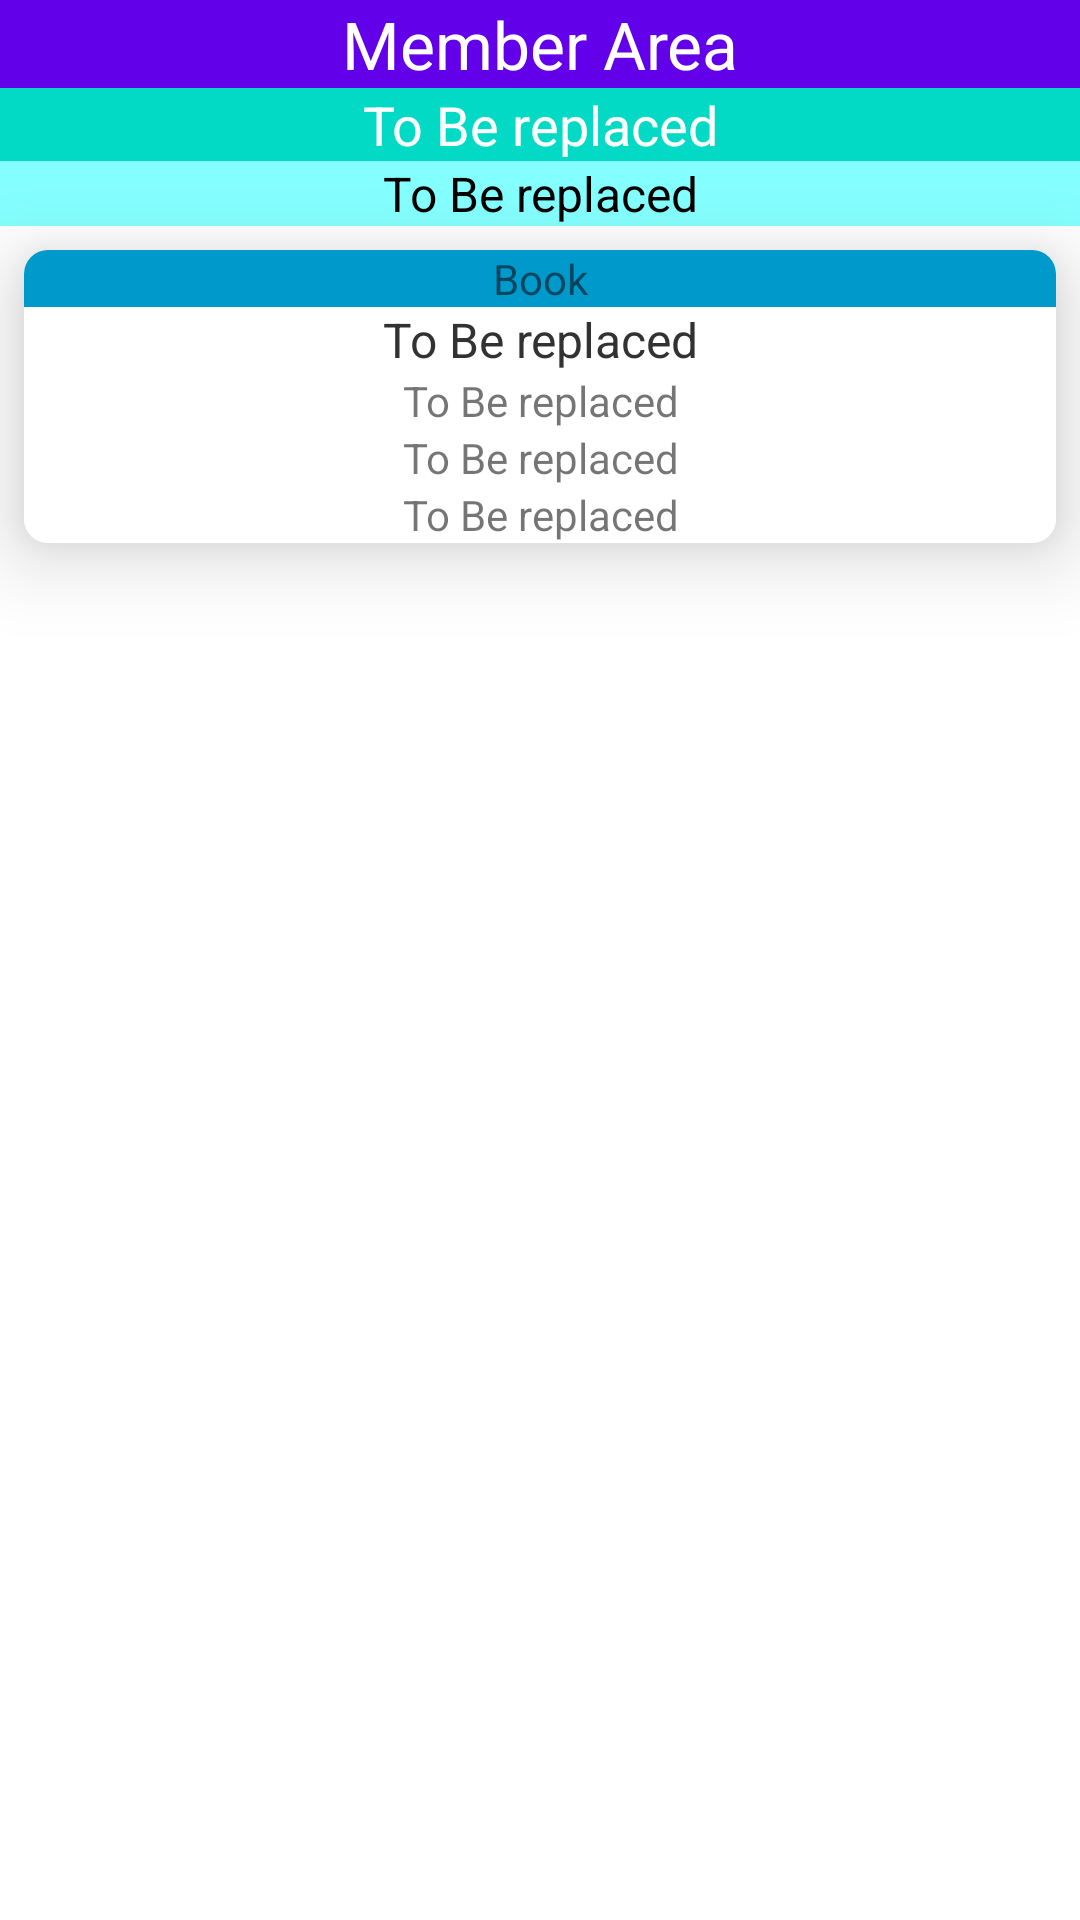

Reconstruct the res/layout file that produces this screen, plus the resources it refers to.
<!-- AndroidManifest.xml: application theme AppTheme -->
<!-- res/layout/fragment_book_details.xml -->
<?xml version="1.0" encoding="utf-8"?>

<LinearLayout xmlns:android="http://schemas.android.com/apk/res/android"
    xmlns:app="http://schemas.android.com/apk/res-auto"
    xmlns:tools="http://schemas.android.com/tools"
    android:layout_width="match_parent"
    android:layout_height="match_parent"
    android:background="@android:color/white"
    android:orientation="vertical">

    <TextView
        android:id="@+id/book_details_title1"
        android:text="@string/member_area"
        style="@style/my_headLine1" />

    <TextView
        android:id="@+id/book_details_title2"
        style="@style/my_headLine2"
        android:text="@string/to_be_replaced" />

    <TextView
        android:id="@+id/book_details_title3"
        style="@style/my_headLine3"
        android:text="@string/to_be_replaced" />

    <androidx.cardview.widget.CardView
        android:layout_width="match_parent"
        android:layout_height="wrap_content"
        android:layout_margin="8dp"
        app:cardCornerRadius="8dp"
        app:cardElevation="16dp">

        <LinearLayout
            android:layout_width="match_parent"
            android:layout_height="match_parent"
            android:background="#fff"
            android:orientation="vertical">

            <TextView
                style="@style/item_header_with_background"
                android:layout_width="match_parent"
                android:layout_height="wrap_content"
                android:layout_gravity="center"
                android:text="@string/book" />

            <TextView
                android:id="@+id/text_view_book_detail_title"
                style="@style/book_item_el1"
                android:textColor="@android:color/secondary_text_light"
                android:text="@string/to_be_replaced" />

            <TextView
                android:id="@+id/text_view_book_detail_author"
                style="@style/book_item_el2"
                android:text="@string/to_be_replaced" />

            <TextView
                style="@style/book_item_el3"
                android:id="@+id/text_view_book_detail_isbn"
                android:text="@string/to_be_replaced" />

            <TextView
                style="@style/book_item_el3"
                android:id="@+id/text_view_book_detail_copies"
                android:text="@string/to_be_replaced" />

        </LinearLayout>


    </androidx.cardview.widget.CardView>


    <androidx.recyclerview.widget.RecyclerView
        android:id="@+id/copies_item_rec_view"

        android:layout_width="match_parent"
        android:layout_height="fill_parent"
        android:padding="4dp"
        android:paddingBottom="180dp"
        android:scrollbars="vertical"
        tools:listitem="@layout/copy_item" />


</LinearLayout>
<!-- res/layout/copy_item.xml (included above) -->
<?xml version="1.0" encoding="utf-8"?>



<LinearLayout xmlns:android="http://schemas.android.com/apk/res/android"
    xmlns:app="http://schemas.android.com/apk/res-auto"
    android:layout_width="match_parent"
    android:layout_height="wrap_content"
    android:orientation="vertical"

    >

    <androidx.cardview.widget.CardView
        android:layout_width="match_parent"
        android:layout_height="wrap_content"
        android:layout_margin="8dp"
        app:cardCornerRadius="8dp"
        app:cardElevation="8dp">


        <LinearLayout
            android:layout_width="match_parent"
            android:layout_height="wrap_content"
            android:layout_gravity="center_vertical"
            android:orientation="horizontal"
            android:padding="4dp"

            >

            <TextView
                android:id="@+id/text_view_copy_id"
                android:layout_width="0dp"
                android:layout_height="match_parent"
                android:layout_weight="1"
                android:gravity="center"
                android:text="@string/to_be_replaced" />

            <TextView
                android:id="@+id/text_view_copy_status"
                android:layout_width="0dp"
                android:layout_height="match_parent"
                android:layout_weight="1"
                android:gravity="center"
                android:text="@string/to_be_replaced" />

            <Button
                android:id="@+id/button_borrow_copy"
                android:layout_width="0dp"
                android:layout_height="wrap_content"
                android:layout_gravity="center_horizontal"
                android:layout_weight="1"

                android:text="@string/borrow" />
        </LinearLayout>

    </androidx.cardview.widget.CardView>


</LinearLayout>
<!-- resources referenced by this layout -->
<resources>
  <string name="book">Book</string>
  <string name="borrow">Borrow</string>
  <string name="member_area">Member Area</string>
  <string name="to_be_replaced">To Be replaced</string>
  <style name="book_item_el1" parent="book_item_el3">
          <item name="android:textColor">@color/colorLila</item>
          <item name="android:textSize">16dp</item>
      </style>
  <style name="book_item_el2" parent="book_item_el3">
          <item name="android:textSize">14dp</item>
      </style>
  <style name="book_item_el3">
          <item name="android:layout_width">match_parent</item>
          <item name="android:layout_height">wrap_content</item>
          <item name="android:gravity">center</item>
      </style>
  <style name="item_header_with_background">
          <item name="android:background">@android:color/holo_blue_dark</item>
          <item name="android:layout_width">match_parent</item>
          <item name="android:gravity">center</item>
          <item name="android:layout_height">wrap_content</item>
      </style>
  <style name="my_headLine1" parent="my_headLine2">
          <item name="android:gravity">center</item>
          <item name="android:background">@color/colorLila</item>
          <item name="android:textSize">22dp</item>
      </style>
  <style name="my_headLine2" parent="my_headLine3">
          <item name="android:background">@color/colorAccent</item>
          <item name="android:textColor">@android:color/white</item>
          <item name="android:textSize">18dp</item>
  
  
      </style>
  <style name="my_headLine3">
          <item name="android:layout_width">match_parent</item>
          <item name="android:layout_height">wrap_content</item>
          <item name="android:gravity">center</item>
          <item name="android:background">#84FFFF</item>
          <item name="android:textColor">@android:color/black</item>
          <item name="android:textSize">16dp</item>
  
      </style>
  <style name="AppTheme" parent="Theme.MaterialComponents.Light">
  
          <item name="colorPrimary">@color/colorPrimary</item>
          <item name="colorPrimaryDark">@color/colorAccent</item>
  
          <item name="android:textColorPrimary">@android:color/white</item>
      </style>
  <color name="colorLila">#6200EA</color>
  <color name="colorAccent">#03DAC5</color>
  <color name="colorPrimary">#6200EE</color>
</resources>
